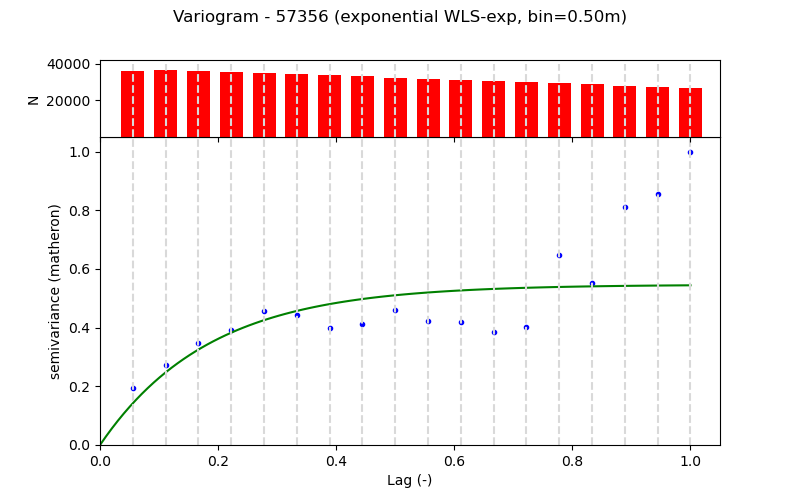

Values plotted in this chart, from the file beside it:
Lag (m), Semivariance, Count, Fitted_Semivariance
0.5, 0.009114, 35928, 0.00671
1.0, 0.01282, 36797, 0.01167
1.5, 0.01639, 36161, 0.01535
2.0, 0.01855, 35548, 0.01807
2.5, 0.02148, 34895, 0.02008
3.0, 0.02092, 34290, 0.02157
3.5, 0.0188, 33667, 0.02267
4.0, 0.01949, 33042, 0.02348
4.5, 0.02179, 32363, 0.02409
5.0, 0.01998, 31778, 0.02453
5.5, 0.01986, 31153, 0.02486
6.0, 0.01816, 30783, 0.02511
6.5, 0.01905, 29905, 0.02529
7.0, 0.03059, 29280, 0.02542
7.5, 0.02599, 28655, 0.02552
8.0, 0.03826, 28030, 0.02559
8.5, 0.04039, 27317, 0.02565
9.0, 0.04718, 26772, 0.02569
